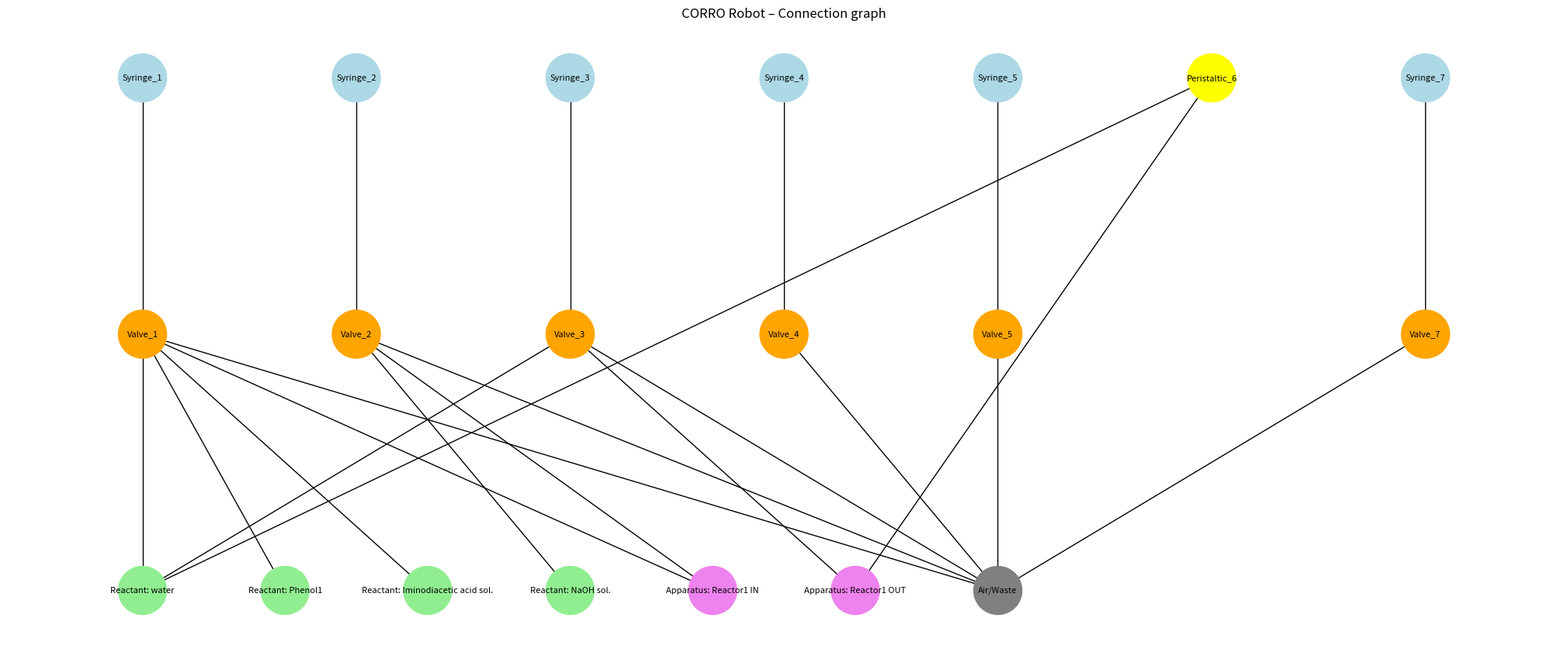

This chart was generated by the following Python code:
import networkx as nx
import matplotlib.pyplot as plt

corro = [
 ['60','185','5','5','Air/Waste','Reactant: water','Reactant: Phenol1','Reactant: Iminodiacetic acid sol.','Apparatus: Reactor1 IN','Syringe','2 servos, 4 exits','2'],
 ['10','118','10','10','Air/Waste','Apparatus: Reactor1 IN','Reactant: NaOH sol.','Not in use','Not in use','Syringe','2 servos, 4 exits','2'],
 ['60','185','5','5','Air/Waste','Reactant: water','Apparatus: Reactor1 OUT','Not in use','Not in use','Syringe','2 servos, 4 exits','2'],
 ['10','118','0','0','Air/Waste','Not in use','Not in use','Not in use','Not in use','Syringe','2 servos, 4 exits','2'],
 ['60','185','0','0','Air/Waste','Not in use','Not in use','Not in use','Not in use','Syringe','2 servos, 4 exits','2'],
 ['50','120','0','0','Reactant: water','Apparatus: Reactor1 OUT','Not in use','Not in use','Not in use','Peristaltic','2 ports','1'],
 ['10','118','0','0','Air/Waste','Not in use','Not in use','Not in use','Not in use','Syringe','2 servos, 4 exits','2']
]

# === Graph building ===
G = nx.DiGraph()
pos = {}

dx = 3
y_actuator = 2
y_valve = 1
y_target = 0

targets_seen = {}

def classify_target(name):
    if name.startswith("Reactant"):
        return "reagent"
    if name.startswith("Apparatus"):
        return "apparatus"
    if name == "Air/Waste":
        return "air"
    return "other"

all_targets = []

for i, s in enumerate(corro):
    x = i * dx

    actuator_type = s[9]  # Syringe or Peristaltic
    actuator_name = f"{actuator_type}_{i+1}"

    # Nodo attuatore
    G.add_node(actuator_name, type=actuator_type.lower())
    pos[actuator_name] = (x, y_actuator)

    if actuator_type == "Syringe":
        # Valve under syringe
        valve_name = f"Valve_{i+1}"
        G.add_node(valve_name, type="valve")
        pos[valve_name] = (x, y_valve)
        G.add_edge(actuator_name, valve_name)

        ports = s[4:9]  # 5 ports

        for port in ports:
            if port == "Not in use":
                continue
            if port not in targets_seen:
                targets_seen[port] = classify_target(port)
                all_targets.append(port)
            G.add_edge(valve_name, port)

    elif actuator_type == "Peristaltic":
        # Peristaltic: only IN and OUT
        ports = s[4:6]  # only 2 ports

        for port in ports:
            if port == "Not in use":
                continue
            if port not in targets_seen:
                targets_seen[port] = classify_target(port)
                all_targets.append(port)
            G.add_edge(actuator_name, port)

# Sort targets: reagents → apparatus → air → other
all_targets_sorted = sorted(
    all_targets,
    key=lambda t: {"reagent": 0, "apparatus": 1, "air": 2, "other": 3}[targets_seen[t]]
)

# Targets positioning
for idx, target in enumerate(all_targets_sorted):
    tx = idx * 2
    pos[target] = (tx, y_target)
    G.add_node(target, type=targets_seen[target])

# === Drawing ===
plt.figure(figsize=(20, 8))

color_map = {
    "syringe": "lightblue",
    "peristaltic": "yellow",
    "valve": "orange",
    "reagent": "lightgreen",
    "apparatus": "violet",
    "air": "gray",
    "other": "white"
}

node_colors = []
labels = {}

for n, data in G.nodes(data=True):
    node_type = data["type"]
    node_colors.append(color_map[node_type])
    labels[n] = n

nx.draw(
    G, pos,
    with_labels=True,
    labels=labels,
    node_color=node_colors,
    node_size=2000,
    font_size=8,
    arrows=False
)

plt.title("CORRO Robot – Connection graph")
plt.subplots_adjust(left=0.02, right=0.98, top=0.95, bottom=0.05)
plt.show()
